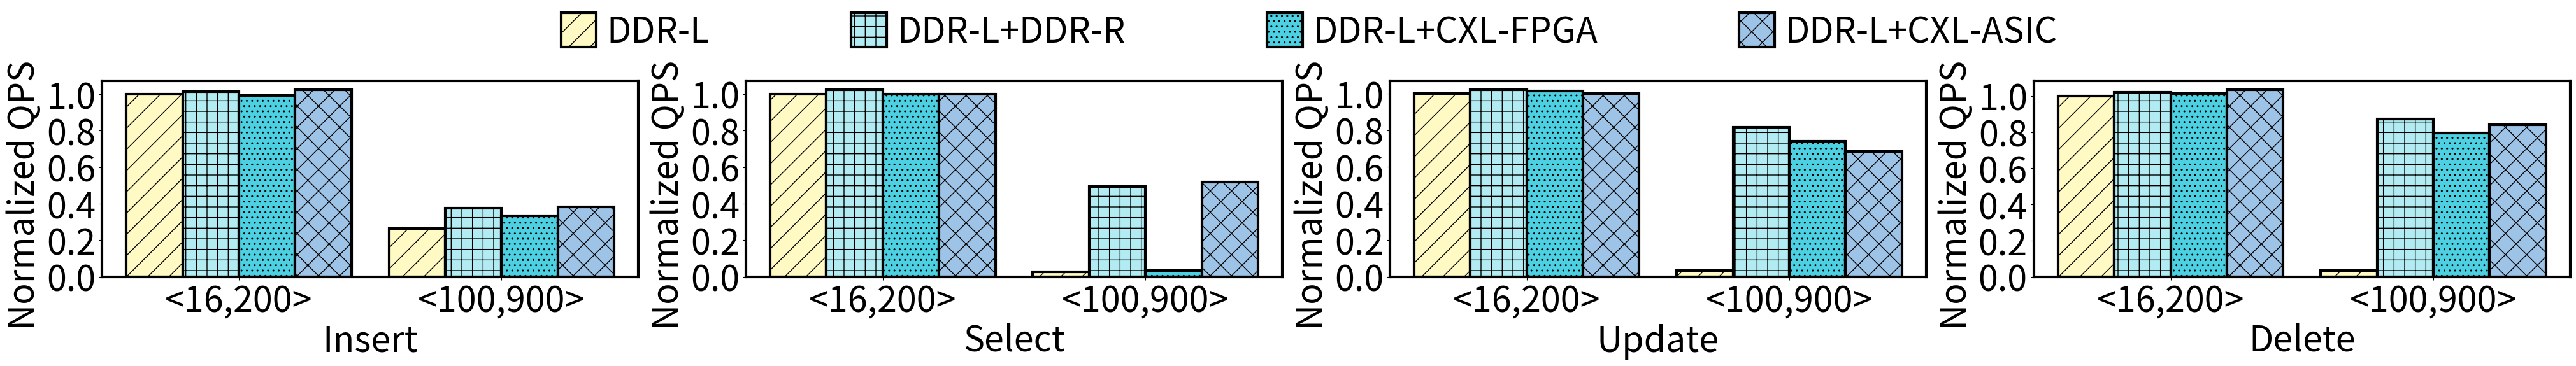

Recreate this plot in Python.
import matplotlib.pyplot as plt
import numpy as np
from matplotlib.font_manager import FontProperties
# Data
operations = ['Insert', 'Select', 'Update', 'Delete']
kv_pairs_types = ['<16,200>',  '<100,900>']
memory_config = [ 'DDR-L', 'DDR-L+DDR-R','DDR-L+CXL-FPGA', 'DDR-L+CXL-ASIC',]

""""
都归一化到<16,200>上
"""""
values_put = {
    # [2068370, 2057030, 2117250, 2099190]
    '<16,200>': [2068370/2068370,2099190/2068370, 2057030/2068370, 2117250/2068370, 1243870/1243870, 1243870/1243870, 1246380/1243870],
    '<100,900>': [545408/2068370,779039/2068370, 693037/2068370, 795015/2068370, 113031/1246380,398038/1246380, 405062/1246380] #[545408, 693037, 795015, 779039]
}

values_get = {
    # [1845050, 1892930, 1913380, 1886480]
    # '<16,200>': [ 1845050/1845050, 1886480/1845050,1892930/1845050, 1913380/1845050, 2390120/2390120, 2390120/2390120, 2367810/2390120],
    # '<100,900>': [49545/1845050,910191/1845050, 744402/1845050, 831515/1845050, 83655/2390120, 1241390/2390120,1286000/2390120] #[49545, 744402, 831515, 910191]
    '<16,200>': [1845050 / 1845050, 1886480 / 1845050,  2390120 / 2390120,
                 2390120 / 2390120, 2367810 / 2390120],
    '<100,900>': [49545 / 1845050, 910191 / 1845050,  83655 / 2390120,
                  1241390 / 2390120, 1286000 / 2390120]  # [49545, 744402, 831515, 910191]

}


values_update = {
    # '<16,200>': [1522700/1522700, 1554320/1522700 , 1544180/1522700, 1574070/1522700,2524520/2524520,2529270/2524520, 2522270/2524520 ],#[1522700, 1544180, 1574070, 1554320]
    # '<100,900>': [52091/1522700, 1244740/1522700,1126380/1522700, 1199380/1522700,64883/2530270, 1726990/2522270, 1820660/2529270]#[52091, 1126380, 1199380, 1244740]
    '<16,200>': [1522700/1522700, 1554320/1522700 , 1544180/1522700, 2529270/2524520, 2522270/2524520 ],#[1522700, 1544180, 1574070, 1554320]
    '<100,900>': [52091/1522700, 1244740/1522700,1126380/1522700, 1726990/2522270, 1820660/2529270]#[52091, 1126380, 1199380, 1244740]



}



values_delete = {
    '<16,200>': [ 1200950/1200950, 1224720/1200950, 1218040/1200950, 1240380/1200950 ,1856430/1856430,1856940/1856430,1857700/1856430], #[1200950, 1218040, 1240380, 1224720]
    '<100,900>': [40568/1200950,  1045520/1200950 ,954070/1200950, 1008270/1200950, 66433/1856430,1297970/1850720, 1343600/1857700] #[40568, 954070, 1008270, 1045520]
}



#  '#FFF9C4', '#FFF59D', '#9DC3E7', '#5F97D2', '#C4A5DE','#8983BF'

# 定义每个柱子的颜色
colors = ['#FFF9C4','#B2EBF2', '#4DD0E1','#9DC3E7','#FFF176','#b39ddb',  '#8983BF','#C3CACA', '#AFB8B9','#5F97D2', '#C4A5DE']
patterns = ['/', '+', '..', 'x', 'o', '\\\\', '+', '..', '++','o']
# y = [0,0.5, 1, 1.5]

fig, axs = plt.subplots(1, 4, figsize=(50, 4))
plt.subplots_adjust(left=None, bottom=None, right=None, top=None,
                wspace=None, hspace=None)
for i, (operation, values_dict) in enumerate(zip(operations, [values_put, values_get, values_update, values_delete])):
    for j, memory_type in enumerate(memory_config):
        values = [values_dict[k][j] for k in kv_pairs_types]
        x = np.array([0, 0.7])
        width = 0.15
        bars = axs[i].bar(x + j * width, [min(v, 2) for v in values], width, label=memory_type, color=colors[j], edgecolor='black',linewidth=3, hatch=patterns[j])

        # 遍历每个柱子，如果原始值大于2，则在柱子上方添加文本标签
        for k, bar in enumerate(bars):
            if values[k] > 2:
                # 计算并四舍五入原始倍数
                original_value = round(values[k])
                axs[i].text(bar.get_x() + bar.get_width() / 2, 2.1, str(original_value), ha='center', va='bottom',fontsize=40)

    axs[i].set_xticks(x + 1.5 * width)
    # axs[i].set_yticks(fontsize=35)
    y = np.array([0.0, 0.2, 0.4, 0.6, 0.8, 1.0])
    axs[i].set_yticklabels(y, fontsize=40)
    axs[i].set_xticklabels(kv_pairs_types,fontsize=40)
    axs[i].set_xlabel(operation,fontsize=40)
    axs[i].set_ylabel('Normalized QPS',y=0.42, fontsize=40)
    # 设置边框宽度
    bwidth = 3
    # axs[i] = plt.gca()  # 获取边框
    axs[i].spines['bottom'].set_linewidth(bwidth)
    axs[i].spines['left'].set_linewidth(bwidth)
    axs[i].spines['top'].set_linewidth(bwidth)
    axs[i].spines['right'].set_linewidth(bwidth)





plt.rcParams['legend.handlelength'] = 1
plt.rcParams['legend.handleheight'] = 1.125


plt.legend(memory_config, loc='center', bbox_to_anchor=(-1.35, 1.25), ncol=7,frameon=False,fontsize=40,borderpad = 0.2, labelspacing = 0.2, handletextpad = 0.3 ,columnspacing=4)
plt.tight_layout()

plt.savefig('viper_limit_graduation.pdf', bbox_inches='tight',pad_inches=0.0)
# plt.show()